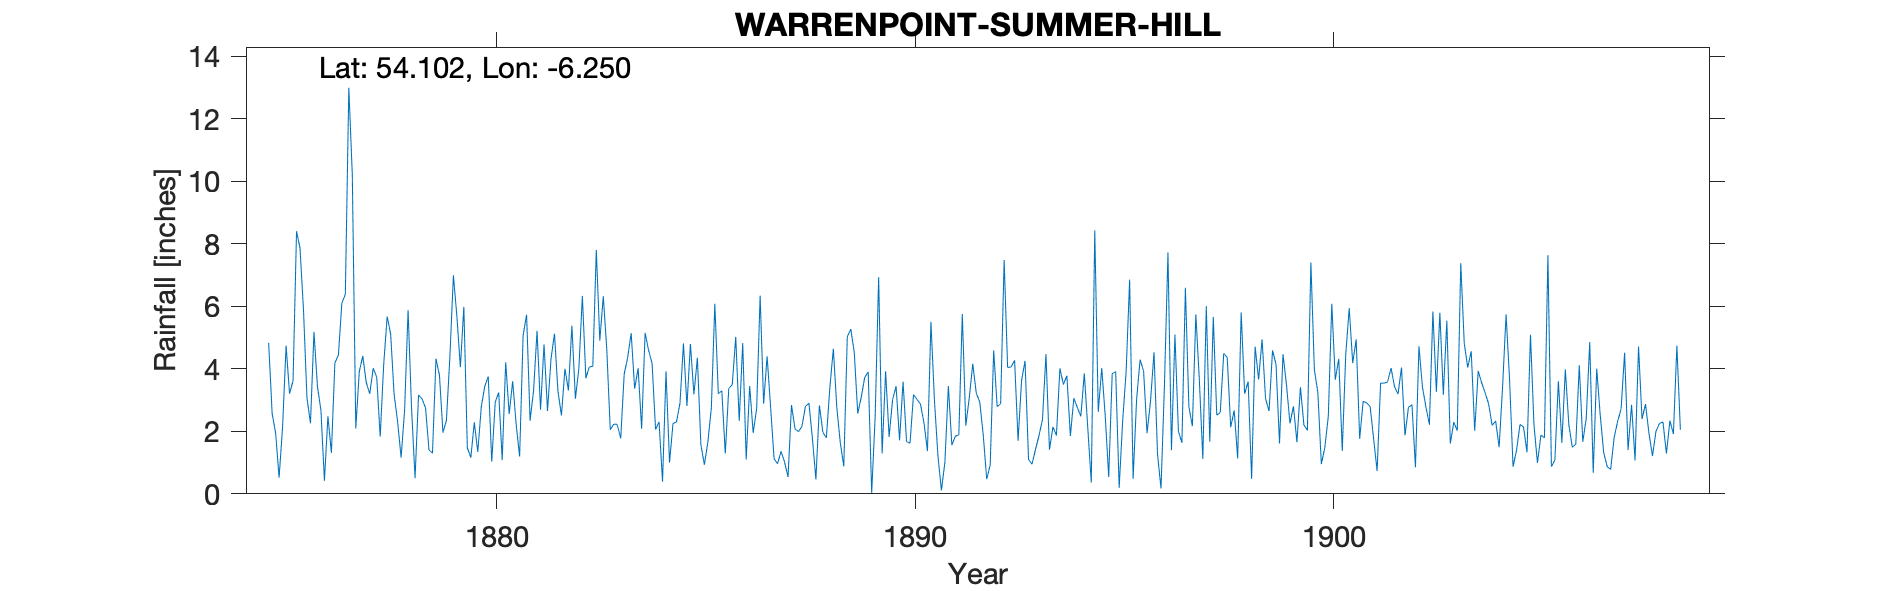

The file beside this chart, header and first rows:
WARRENPOINT SUMMERHILL, , , , , , , , , , , , , , , , , , , , , , , 
Grid ref, IJ1452718393, Long, -6.25, Lat, 54.1, Elevation, 30, ft, , , , , , , , , , , , , , , 
Station no, RR1186, , , , , , , , , , , , , , , , , , , , , , 
, 1870, 1871, 1872, 1873, 1874, 1875, 1876, 1877, 1878, 1879, 1880, 1881, 1882, 1883, 1884, 1885, 1886, 1887, 1888, 1889, 1890, 1891, 1892
January, , , , , , 4.83, 2.26, 10.2, 3.17, 4.32, 1.34, 1.19, 2.51, 6.32, 5.15, 2.81, 3.37, 2.78, 1.77, 4.53, 3.44, 1.23, 2.94
February, , , , , , 2.57, 5.18, 2.09, 2.31, 3.79, 2.78, 5.06, 4, 4.63, 4.59, 4.79, 3.49, 1.12, 0.46, 2.57, 1.71, 0.11, 1.89
March, , , , , , 1.94, 3.43, 3.91, 1.16, 1.96, 3.44, 5.73, 3.31, 2.05, 4.17, 3.18, 5.02, 0.96, 2.83, 3.09, 3.59, 1, 0.47
April, , , , , , 0.52, 2.67, 4.41, 2.67, 2.35, 3.75, 2.34, 5.38, 2.23, 2.06, 4.35, 2.33, 1.36, 1.97, 3.72, 1.67, 3.45, 0.92
May, , , , , , 2.15, 0.42, 3.56, 5.87, 4.4, 1.03, 3.3, 3.04, 2.22, 2.3, 1.57, 4.82, 1.02, 1.79, 3.9, 1.62, 1.56, 4.59
June, , , , , , 4.74, 2.48, 3.2, 2.72, 6.99, 2.93, 5.21, 4.02, 1.77, 0.39, 0.93, 1.1, 0.54, 3.4, 0.03, 3.17, 1.84, 2.79
July, , , , , , 3.2, 1.31, 4.02, 0.5, 5.68, 3.24, 2.69, 6.33, 3.83, 3.92, 1.65, 3.45, 2.84, 4.64, 2.46, 3.02, 1.89, 2.88
August, , , , , , 3.62, 4.19, 3.73, 3.16, 4.05, 1.08, 4.78, 3.7, 4.36, 1, 2.74, 1.95, 2.08, 2.75, 6.93, 2.87, 5.75, 7.48
September, , , , , , 8.4, 4.43, 1.83, 3.04, 5.98, 4.21, 2.65, 4.06, 5.14, 2.25, 6.08, 2.72, 1.99, 1.63, 1.29, 2.27, 2.18, 4.04
October, , , , , , 7.86, 6.1, 4.13, 2.75, 1.47, 2.55, 4.31, 4.08, 3.36, 2.3, 3.2, 6.34, 2.16, 0.88, 3.92, 1.37, 3.07, 4.06
November, , , , , , 5.87, 6.38, 5.67, 1.4, 1.16, 3.6, 5.12, 7.8, 4.02, 2.89, 3.3, 2.88, 2.8, 5.02, 1.82, 5.5, 4.16, 4.27
December, , , , , , 3.05, 12.99, 5.11, 1.3, 2.29, 2.23, 3.27, 4.9, 2.08, 4.81, 1.29, 4.4, 2.9, 5.27, 3.01, 3, 3.22, 1.7
Total, , , , , , 48.75, 51.84, 51.86, 30.05, 44.44, 32.18, 45.65, 53.13, 42.01, 35.83, 35.89, 41.87, 22.55, 32.41, 37.27, 33.23, 29.46, 38.03
